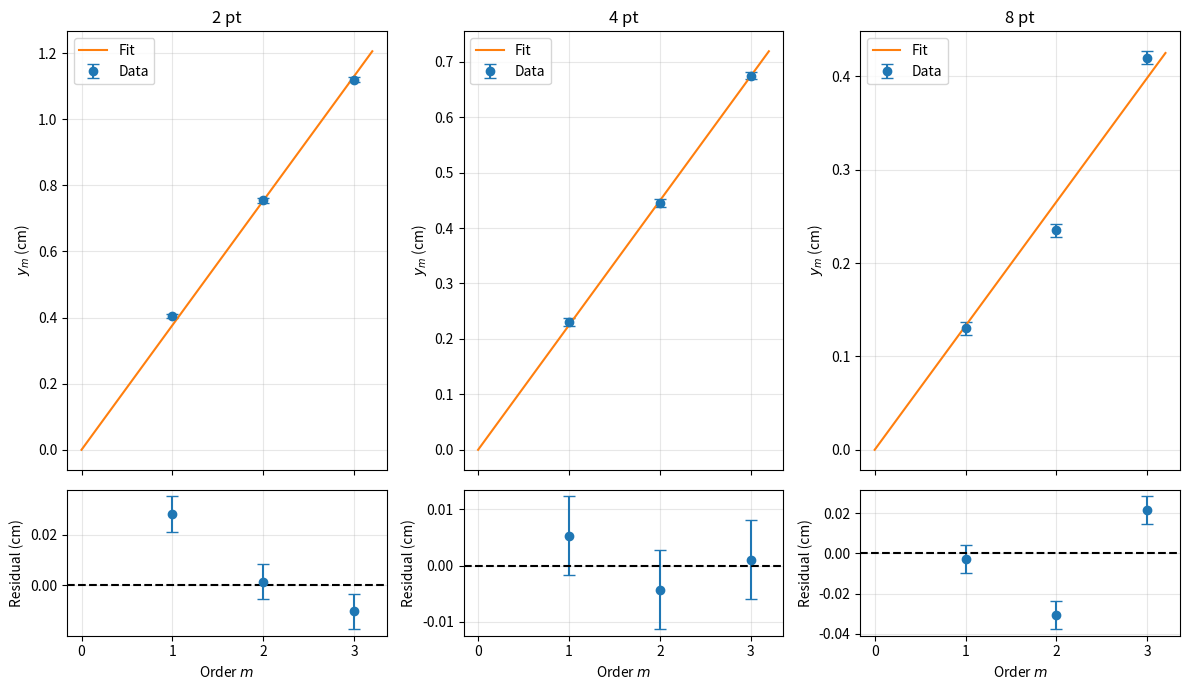

This chart was generated by the following Python code:
import numpy as np
import matplotlib.pyplot as plt
from scipy.optimize import curve_fit

# Diffraction orders
m = np.array([1, 2, 3])

# Full distances from -m to +m, in cm
D = {
    "2 pt": np.array([0.81, 1.51, 2.24]),
    "4 pt": np.array([0.46, 0.89, 1.35]),
    "8 pt": np.array([0.26, 0.47, 0.84])
}

# Known values
sigma_D = 0.014       # cm
sigma_y = sigma_D / 2 # cm
wavelength = 635e-9   # m
L = (95.0 - 5.9) / 100  # m

# Nominal slit widths in mm
nominal_widths = {
    "2 pt": 2 * 0.04393,
    "4 pt": 4 * 0.04393,
    "8 pt": 8 * 0.04393
}

# Linear model through the origin
def model(m, slope):
    return slope * m

fig, axes = plt.subplots(
    2, 3,
    figsize=(12, 7),
    sharex="col",
    gridspec_kw={"height_ratios": [3, 1]}
)

for column, (slit, full_distance) in enumerate(D.items()):

    # Convert full distance to one-sided minimum position
    y = full_distance / 2

    uncertainties = np.full(len(y), sigma_y)

    # Fit y_m = slope * m
    parameters, covariance = curve_fit(
        model,
        m,
        y,
        sigma=uncertainties,
        absolute_sigma=True
    )

    slope = parameters[0]
    slope_uncertainty = np.sqrt(covariance[0, 0])

    fitted_y = model(m, slope)
    residuals = y - fitted_y

    # Chi-squared
    chi_squared = np.sum((residuals / uncertainties) ** 2)
    degrees_of_freedom = len(y) - 1
    reduced_chi_squared = chi_squared / degrees_of_freedom

    # Convert slope from cm to m
    slope_m = slope / 100
    slope_uncertainty_m = slope_uncertainty / 100

    # Calculate slit width
    slit_width_m = wavelength * L / slope_m
    slit_width_mm = slit_width_m * 1000

    # Propagate slope uncertainty only
    width_uncertainty_mm = (
        slit_width_mm * slope_uncertainty_m / slope_m
    )

    nominal = nominal_widths[slit]

    percent_difference = (
        abs(slit_width_mm - nominal) / nominal * 100
    )

    print(slit)
    print(f"Slope = {slope:.4f} +/- {slope_uncertainty:.4f} cm")
    print(
        f"Measured width = "
        f"{slit_width_mm:.3f} +/- {width_uncertainty_mm:.3f} mm"
    )
    print(f"Nominal width = {nominal:.3f} mm")
    print(f"Percent difference = {percent_difference:.1f}%")
    print(f"Reduced chi-squared = {reduced_chi_squared:.2f}")
    print()

    # Main graph
    main_ax = axes[0, column]

    main_ax.errorbar(
        m,
        y,
        yerr=uncertainties,
        fmt="o",
        capsize=4,
        label="Data"
    )

    m_fit = np.linspace(0, 3.2, 100)

    main_ax.plot(
        m_fit,
        model(m_fit, slope),
        label="Fit"
    )

    main_ax.set_title(slit)
    main_ax.set_ylabel(r"$y_m$ (cm)")
    main_ax.grid(alpha=0.3)
    main_ax.legend()

    # Residual graph
    residual_ax = axes[1, column]

    residual_ax.errorbar(
        m,
        residuals,
        yerr=uncertainties,
        fmt="o",
        capsize=4
    )

    residual_ax.axhline(
        0,
        color="black",
        linestyle="--"
    )

    residual_ax.set_xlabel(r"Order $m$")
    residual_ax.set_ylabel("Residual (cm)")
    residual_ax.grid(alpha=0.3)

plt.tight_layout()
plt.savefig("experiment3_fits.png", dpi=300)
plt.show()
